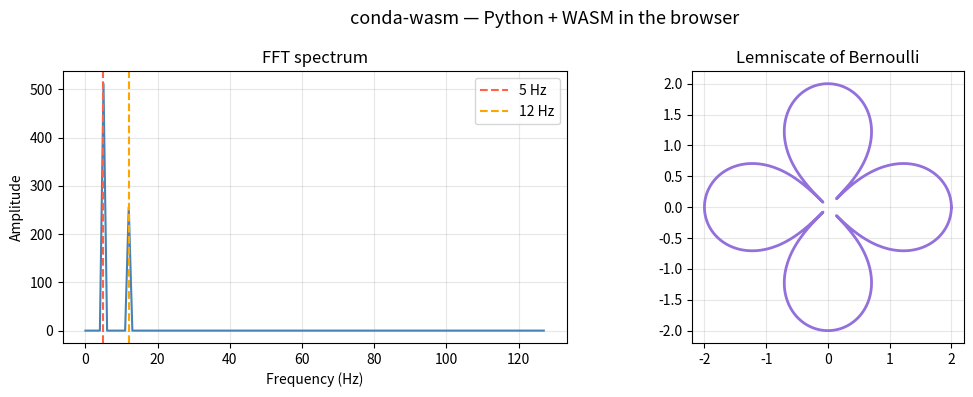

Python code for this plot:
import sys, platform

print(f"Python:     {sys.version.split()[0]}")
print(f"Platform:   {sys.platform} / {platform.machine()}")

if hasattr(sys, '_emscripten_info'):
    v = sys._emscripten_info.emscripten_version
    print(f"Emscripten: {'.'.join(str(x) for x in v)}")
    print(f"Server:     none — this runs in your browser")
else:
    print("(not running in Emscripten)")

import numpy as np
import matplotlib
import matplotlib.pyplot as plt

# FFT of a composite sine wave
t = np.linspace(0, 1, 1024, endpoint=False)
signal = np.sin(2 * np.pi * 5 * t) + 0.5 * np.sin(2 * np.pi * 12 * t)
fft = np.fft.rfft(signal)
freqs = np.fft.rfftfreq(len(t))

# Lemniscate of Bernoulli (∞)
theta = np.linspace(0, 2 * np.pi, 500)
r = 2.0 * np.sqrt(np.abs(np.cos(2 * theta)))
x, y = r * np.cos(theta), r * np.sin(theta)

fig, (ax1, ax2) = plt.subplots(1, 2, figsize=(11, 4))
fig.suptitle("conda-wasm — Python + WASM in the browser", fontsize=13)

ax1.plot(freqs[:len(freqs)//4] * 1024, np.abs(fft[:len(freqs)//4]),
         color='steelblue', linewidth=1.5)
ax1.axvline(5, color='tomato', ls='--', label='5 Hz')
ax1.axvline(12, color='orange', ls='--', label='12 Hz')
ax1.set(title="FFT spectrum", xlabel="Frequency (Hz)", ylabel="Amplitude")
ax1.legend(); ax1.grid(alpha=0.3)

ax2.plot(x, y, color='mediumpurple', linewidth=2)
ax2.set(title="Lemniscate of Bernoulli", aspect='equal')
ax2.grid(alpha=0.3)

plt.tight_layout()
plt.show()
print(f"numpy {np.__version__}, matplotlib {matplotlib.__version__}")

%load_ext conda_emscripten

%conda install lz4

%conda list

%conda remove lz4
